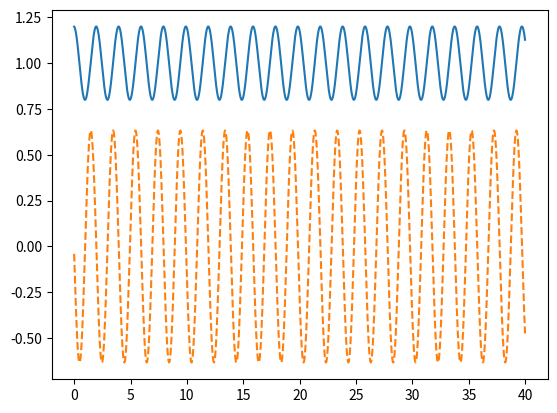

Recreate this plot in Python.
# Example case
# |     k = 10 N/m   
# |================[m=1 kg]  
# |_____l0=1 m ___________
import numpy as np
import matplotlib.pyplot as plt
k=10.0
m=1.0
l0=1.0
x0=1.2
u0=0

run_time = 40  # unit [s]
dt = 2e-2    # unit [s]

   
# forward Euler (explicit)
position=x0
velocity=u0
result=[]
for i in range(int(run_time/dt)):
    
    spring_force=(position-l0)*k
    velocity -= dt*spring_force/m
    position+= dt*velocity
    result.append([dt*i,position,velocity])




plt.figure()
result=np.array(result)
plt.plot(result[:,0],result[:,1],'-')
plt.plot(result[:,0],result[:,2],'--')
plt.show()

